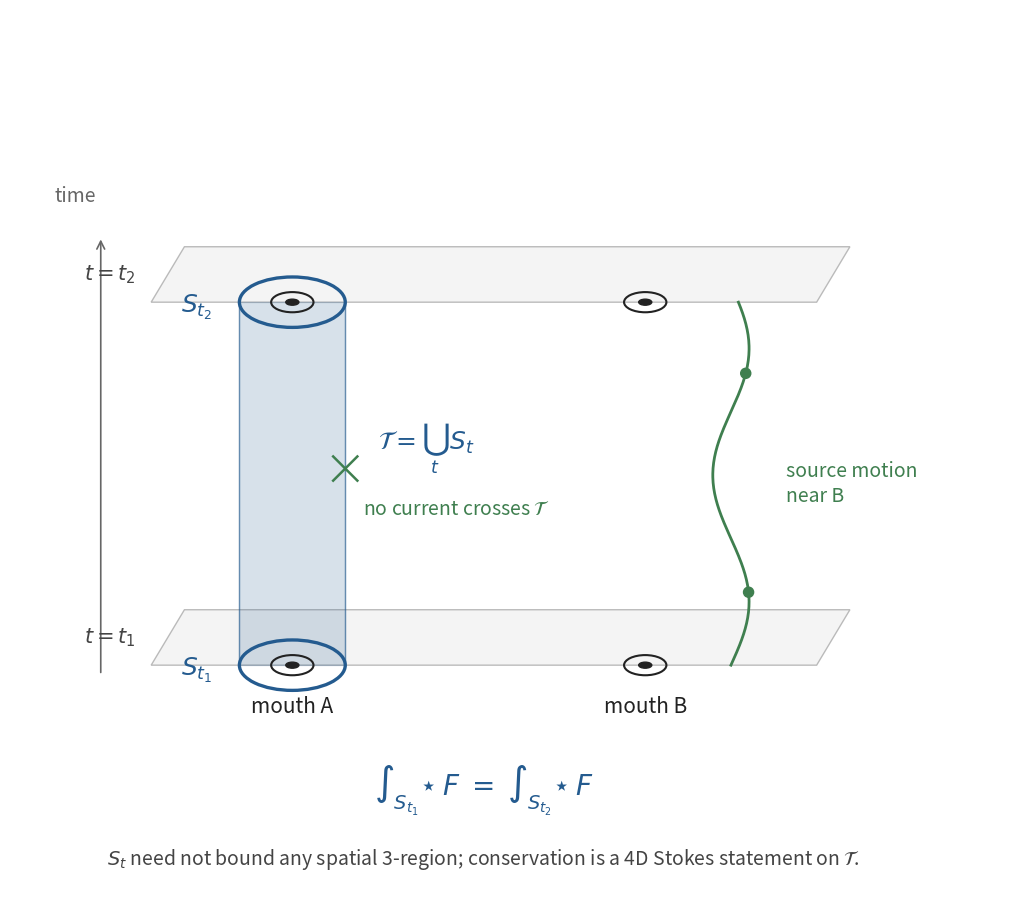

Write Python code to recreate this figure.
"""Spacetime worldtube schematic for Theorem 1 of the paper.

Layout: time vertical, one suppressed spatial direction. Two horizontal
spatial slices at t=t1 and t=t2. Mouth A and mouth B sit on each slice.
A blue closed loop S_t surrounds mouth A on each slice. The vertical
translucent cylinder T = union_t S_t is the conserved object: a spacetime
worldtube, not a spatial surface. A green source worldline near mouth B
runs alongside T from t1 to t2 without ever piercing it.

A small inset shows the spatial-Gauss alternative (S = boundary of a
3-ball V) crossed out, to forestall the wrong intuition explicitly.
"""

from pathlib import Path

import numpy as np
import matplotlib.pyplot as plt
from matplotlib.patches import Ellipse, FancyArrowPatch, Polygon
from matplotlib.lines import Line2D


def draw_slice(ax, y, x_left, x_right, depth, color, label=None, label_x=None):
    """Draw a horizontal spatial slice as a parallelogram (perspective)."""
    x_back_left = x_left + depth * 0.6
    x_back_right = x_right + depth * 0.6
    y_back = y + depth
    pts = [
        (x_left, y),
        (x_right, y),
        (x_back_right, y_back),
        (x_back_left, y_back),
    ]
    poly = Polygon(pts, closed=True, facecolor="#f0f0f0", edgecolor="#a0a0a0",
                   lw=1.0, alpha=0.7, zorder=1)
    ax.add_patch(poly)
    if label is not None:
        ax.text(label_x if label_x is not None else x_left - 0.15,
                y + depth * 0.5, label, fontsize=15, ha="right", va="center",
                color="#444444")


def draw_mouth(ax, x, y, depth_offset, label=None, label_below=False):
    """Draw a mouth (small circle with center dot) at perspective-shifted position."""
    cx = x + depth_offset * 0.6
    cy = y + depth_offset
    ax.add_patch(Ellipse((cx, cy), 0.42, 0.20, fill=False,
                         edgecolor="#222222", lw=1.5, zorder=4))
    ax.add_patch(Ellipse((cx, cy), 0.13, 0.06, color="#222222", zorder=5))
    if label is not None:
        if label_below:
            ax.text(cx, cy - 0.30, label, ha="center", va="top",
                    fontsize=15, color="#222222")
        else:
            ax.text(cx + 0.30, cy + 0.05, label, ha="left", va="center",
                    fontsize=15, color="#222222")
    return cx, cy


def draw_loop(ax, cx, cy, label=None, color="#245b8f", label_offset=(-1.0, 0.4)):
    """Draw a closed 2-surface S_t as an ellipse at given center."""
    ax.add_patch(Ellipse((cx, cy), 1.05, 0.50, fill=False,
                         edgecolor=color, lw=2.4, zorder=6))
    if label is not None:
        ax.text(cx + label_offset[0], cy + label_offset[1], label,
                color=color, fontsize=18, ha="center", va="center")


def draw_cylinder(ax, x_center, y_bottom_center, y_top_center, depth_offset,
                  color="#245b8f", alpha=0.18):
    """Draw the vertical worldtube T as a translucent cylinder.

    Two ellipses (top and bottom) connected by vertical sides.
    """
    cx = x_center + depth_offset * 0.6
    cy_bot = y_bottom_center + depth_offset
    cy_top = y_top_center + depth_offset
    rx, ry = 0.525, 0.25  # match the loop ellipses
    # Side fill (a quadrilateral approximating the visible cylinder side)
    side_pts = [
        (cx - rx, cy_bot),
        (cx + rx, cy_bot),
        (cx + rx, cy_top),
        (cx - rx, cy_top),
    ]
    side = Polygon(side_pts, closed=True, facecolor=color, alpha=alpha,
                   edgecolor=color, lw=1.0, zorder=2)
    ax.add_patch(side)
    # Faint vertical generators on the sides
    for xs in [cx - rx, cx + rx]:
        ax.plot([xs, xs], [cy_bot, cy_top], color=color, lw=1.0,
                alpha=0.6, zorder=3)


def draw_source_worldline(ax, x_center, y_bottom_center, y_top_center,
                          depth_offset, color="#3f7f4f"):
    """Draw a wavy green worldline next to mouth B going from t1 to t2."""
    cx = x_center + depth_offset * 0.6 + 0.85  # offset to the right of mouth B
    ys = np.linspace(y_bottom_center + depth_offset,
                     y_top_center + depth_offset, 200)
    # Small horizontal wiggle to read as a worldline that "moves"
    xs = cx + 0.18 * np.sin(2.5 * (ys - ys[0]))
    ax.plot(xs, ys, color=color, lw=2.0, zorder=5)
    # Two event dots
    ax.add_patch(Ellipse((xs[40], ys[40]), 0.10, 0.10, color=color, zorder=6))
    ax.add_patch(Ellipse((xs[160], ys[160]), 0.10, 0.10, color=color, zorder=6))
    return cx


def draw_no_cross_marker(ax, x, y, color="#3f7f4f"):
    """Small ✗ on the cylinder side indicating no current crosses T."""
    s = 0.12
    ax.plot([x - s, x + s], [y - s, y + s], color=color, lw=1.8, zorder=7)
    ax.plot([x - s, x + s], [y + s, y - s], color=color, lw=1.8, zorder=7)


def draw_time_axis(ax, x, y_bottom, y_top):
    arr = FancyArrowPatch((x, y_bottom), (x, y_top + 0.25),
                          arrowstyle="->", mutation_scale=14,
                          color="#666666", lw=1.2)
    ax.add_patch(arr)
    ax.text(x - 0.05, y_top + 0.55, "time", ha="right", va="bottom",
            fontsize=14, color="#666666")


def draw_inset_spatial_gauss(ax):
    """Small 'NOT this' inset: spatial Gauss surface bounding a 3-ball V,
    crossed out to indicate inapplicability for non-separating surfaces."""
    # Inset axes in upper-right corner
    inset = ax.inset_axes([0.74, 0.66, 0.24, 0.30])
    inset.set_xlim(-1.4, 1.4)
    inset.set_ylim(-1.6, 1.0)
    inset.set_aspect("equal")
    inset.axis("off")
    # Title above the figure
    inset.text(0, 0.95, "NOT this:", ha="center", va="bottom",
               fontsize=12, color="#7a1a1a", style="italic")
    # The 3-ball V (filled disk) and its boundary S
    inset.add_patch(Ellipse((0, 0), 1.6, 0.95, facecolor="#fde4e4",
                            edgecolor="#b03030", lw=1.5))
    inset.text(0, 0, "V", ha="center", va="center", fontsize=14,
               color="#7a1a1a")
    # Big red ✗ (drawn first, label drawn on top)
    inset.plot([-1.25, 1.25], [-0.85, 0.85], color="#b03030", lw=2.8,
               alpha=0.7)
    inset.plot([-1.25, 1.25], [0.85, -0.85], color="#b03030", lw=2.8,
               alpha=0.7)
    # Label S = boundary V positioned outside the X crossing point
    inset.text(-1.35, 0.55, r"$S=\partial V$", color="#7a1a1a",
               fontsize=12, ha="right", va="center",
               bbox=dict(facecolor='white', edgecolor='none', alpha=0.85,
                         boxstyle='round,pad=0.15'))
    inset.text(0, -1.25, "spatial Gauss requires\n$S$ to bound a 3-ball $V$",
               ha="center", va="top", fontsize=11, color="#7a1a1a")


def main():
    fig, ax = plt.subplots(figsize=(11.0, 8.8))
    ax.set_xlim(-0.8, 9.2)
    ax.set_ylim(-2.2, 6.5)
    ax.set_aspect("equal")
    ax.axis("off")

    blue = "#245b8f"
    green = "#3f7f4f"

    # Two slices: t=t1 (bottom) at y=0, t=t2 (top) at y=3.6
    y_bot = 0.0
    y_top = 3.6
    depth = 0.55
    x_left, x_right = 0.6, 7.2

    draw_slice(ax, y_bot, x_left, x_right, depth, "#f0f0f0",
               label="$t=t_1$", label_x=x_left - 0.15)
    draw_slice(ax, y_top, x_left, x_right, depth, "#f0f0f0",
               label="$t=t_2$", label_x=x_left - 0.15)

    # Mouth A on each slice (left). Mouth B on each slice (right).
    x_a = 2.0
    x_b = 5.5
    cx_a_bot, cy_a_bot = draw_mouth(ax, x_a, y_bot, 0.0,
                                    label="mouth A", label_below=True)
    cx_b_bot, cy_b_bot = draw_mouth(ax, x_b, y_bot, 0.0,
                                    label="mouth B", label_below=True)
    cx_a_top, cy_a_top = draw_mouth(ax, x_a, y_top, 0.0)
    cx_b_top, cy_b_top = draw_mouth(ax, x_b, y_top, 0.0)

    # Loops S_{t1}, S_{t2} around mouth A
    draw_loop(ax, cx_a_bot, cy_a_bot, label=r"$S_{t_1}$", color=blue,
              label_offset=(-0.95, -0.05))
    draw_loop(ax, cx_a_top, cy_a_top, label=r"$S_{t_2}$", color=blue,
              label_offset=(-0.95, -0.05))

    # Worldtube cylinder T connecting them
    draw_cylinder(ax, x_a, y_bot, y_top, 0.0, color=blue, alpha=0.18)
    ax.text(cx_a_bot + 0.85, (y_bot + y_top) / 2 + 0.35,
            r"$\mathcal{T}=\bigcup_t \, S_t$",
            color=blue, fontsize=18, ha="left", va="center")

    # Source worldline near mouth B
    cx_src = draw_source_worldline(ax, x_b, y_bot, y_top, 0.0, color=green)
    ax.text(cx_src + 0.55, (y_bot + y_top) / 2,
            "source motion\nnear B", ha="left", va="center",
            fontsize=14, color=green)

    # No-current marker on cylinder side
    draw_no_cross_marker(ax, cx_a_bot + 0.525, (y_bot + y_top) / 2 + 0.15,
                         color=green)
    ax.text(cx_a_bot + 0.7, (y_bot + y_top) / 2 - 0.25,
            r"no current crosses $\mathcal{T}$",
            color=green, fontsize=14, ha="left", va="center")

    # Conserved-flux equation, below the diagram (and above the bottom note)
    ax.text((x_left + x_right) / 2, y_bot - 1.25,
            r"$\int_{S_{t_1}}\!\star F \;=\; \int_{S_{t_2}}\!\star F$",
            ha="center", va="center", fontsize=20, color=blue)

    # Time axis
    draw_time_axis(ax, x_left - 0.5, y_bot - 0.1, y_top + 0.4)

    # Bottom note
    ax.text((x_left + x_right) / 2, -2.05,
            r"$S_t$ need not bound any spatial 3-region; "
            r"conservation is a 4D Stokes statement on $\mathcal{T}$.",
            ha="center", va="bottom", fontsize=14, color="#444444",
            style="italic")

    fig.tight_layout(pad=0.1)
    output_dir = Path("figures")
    output_dir.mkdir(exist_ok=True)
    fig.savefig(output_dir / "fig_worldtube_stokes.pdf", bbox_inches="tight")
    fig.savefig(output_dir / "fig_worldtube_stokes.png", dpi=220, bbox_inches="tight")


if __name__ == "__main__":
    main()
